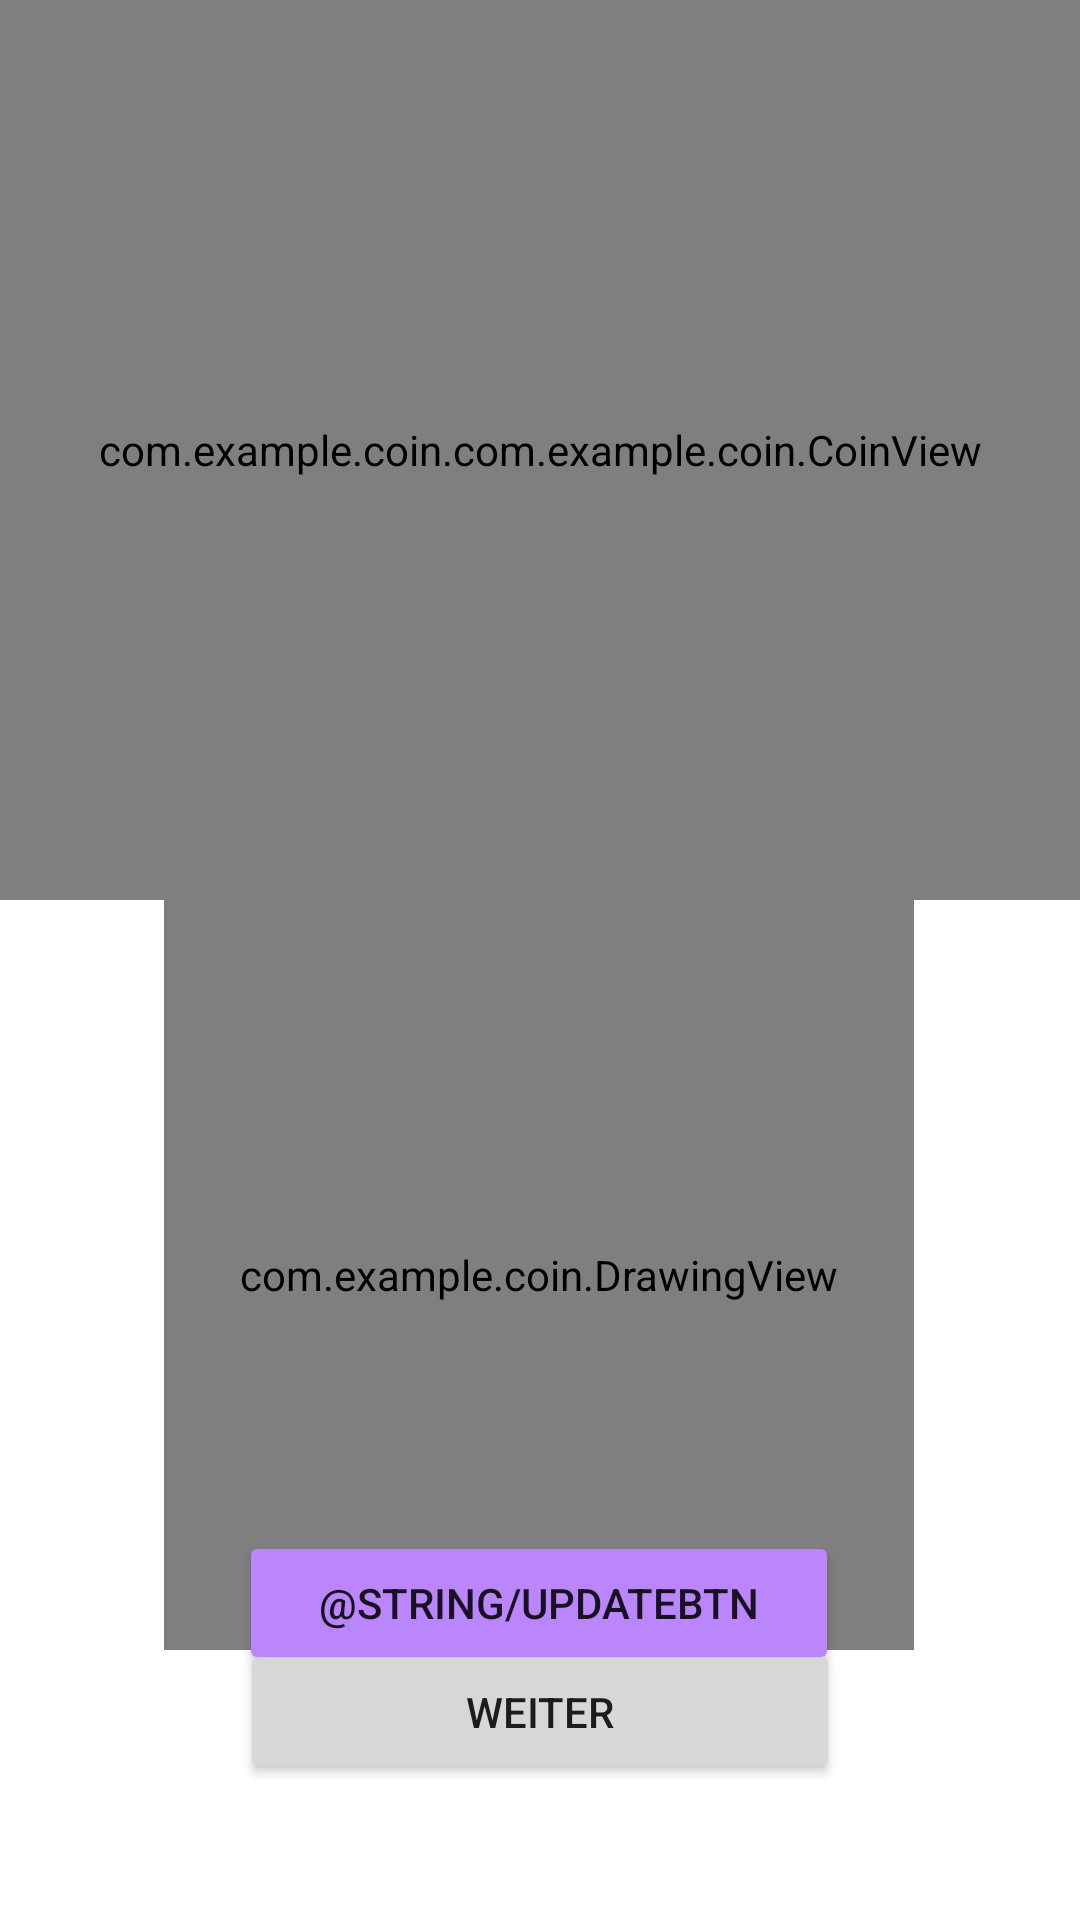

Android layout source for this screen:
<!-- AndroidManifest.xml: application theme Theme.Interaktionsprinzipien -->
<!-- res/layout/activity_editor_draw.xml -->
<?xml version="1.0" encoding="utf-8"?>
<androidx.constraintlayout.widget.ConstraintLayout xmlns:android="http://schemas.android.com/apk/res/android"
    xmlns:app="http://schemas.android.com/apk/res-auto"
    xmlns:tools="http://schemas.android.com/tools"
    android:layout_width="match_parent"
    android:layout_height="match_parent"
    android:background="#FFFFFF"
    tools:context=".EditorDrawActivity">

    <com.example.coin.DrawingView
        android:id="@+id/drawingView"
        android:layout_width="250dp"
        android:layout_height="250dp"
        android:layout_marginBottom="24dp"
        app:layout_constraintBottom_toTopOf="@+id/nextToEditorBtn"
        app:layout_constraintEnd_toEndOf="parent"
        app:layout_constraintHorizontal_bias="0.496"
        app:layout_constraintStart_toStartOf="parent"
        app:layout_constraintTop_toBottomOf="@+id/coinViewDraw"
        app:layout_constraintVertical_bias="0.0" />

    <com.example.coin.com.example.coin.CoinView
        android:id="@+id/coinViewDraw"
        android:layout_width="fill_parent"
        android:layout_height="300dp"
        app:layout_constraintEnd_toEndOf="parent"
        app:layout_constraintHorizontal_bias="0.0"
        app:layout_constraintStart_toStartOf="parent"
        app:layout_constraintTop_toTopOf="parent" />



    <Button
        android:id="@+id/nextToEditorBtn"
        android:layout_width="200dp"
        android:layout_height="wrap_content"
        android:text="@string/nextBtn"
        app:layout_constraintBottom_toBottomOf="parent"
        app:layout_constraintEnd_toEndOf="parent"
        app:layout_constraintStart_toStartOf="parent"
        app:layout_constraintTop_toBottomOf="@+id/coinViewDraw"
        app:layout_constraintVertical_bias="0.845" />

    <Button
        android:id="@+id/updateDrawingBtn"
        android:layout_width="200dp"
        android:layout_height="wrap_content"
        android:backgroundTint="@color/purple_200"
        android:text="@string/updateBtn"
        app:layout_constraintBottom_toBottomOf="parent"
        app:layout_constraintEnd_toEndOf="parent"
        app:layout_constraintHorizontal_bias="0.497"
        app:layout_constraintStart_toStartOf="parent"
        app:layout_constraintTop_toBottomOf="@+id/coinViewDraw"
        app:layout_constraintVertical_bias="0.72" />

</androidx.constraintlayout.widget.ConstraintLayout>
<!-- resources referenced by this layout -->
<resources>
  <color name="purple_200">#FFBB86FC</color>
  <string name="nextBtn">weiter</string>
  <style name="Theme.Interaktionsprinzipien" parent="Theme.MaterialComponents.DayNight.DarkActionBar">
          
          <item name="colorPrimary">@color/purple_500</item>
          <item name="colorPrimaryVariant">@color/purple_700</item>
          <item name="colorOnPrimary">@color/white</item>
          
          <item name="colorSecondary">@color/teal_200</item>
          <item name="colorSecondaryVariant">@color/teal_700</item>
          <item name="colorOnSecondary">@color/black</item>
          
          <item name="android:statusBarColor" tools:targetApi="l">?attr/colorPrimaryVariant</item>
          
      </style>
  <color name="purple_500">#FF6200EE</color>
  <color name="purple_700">#FF3700B3</color>
  <color name="white">#FFFFFFFF</color>
  <color name="teal_200">#FF03DAC5</color>
  <color name="teal_700">#FF018786</color>
  <color name="black">#FF000000</color>
</resources>
